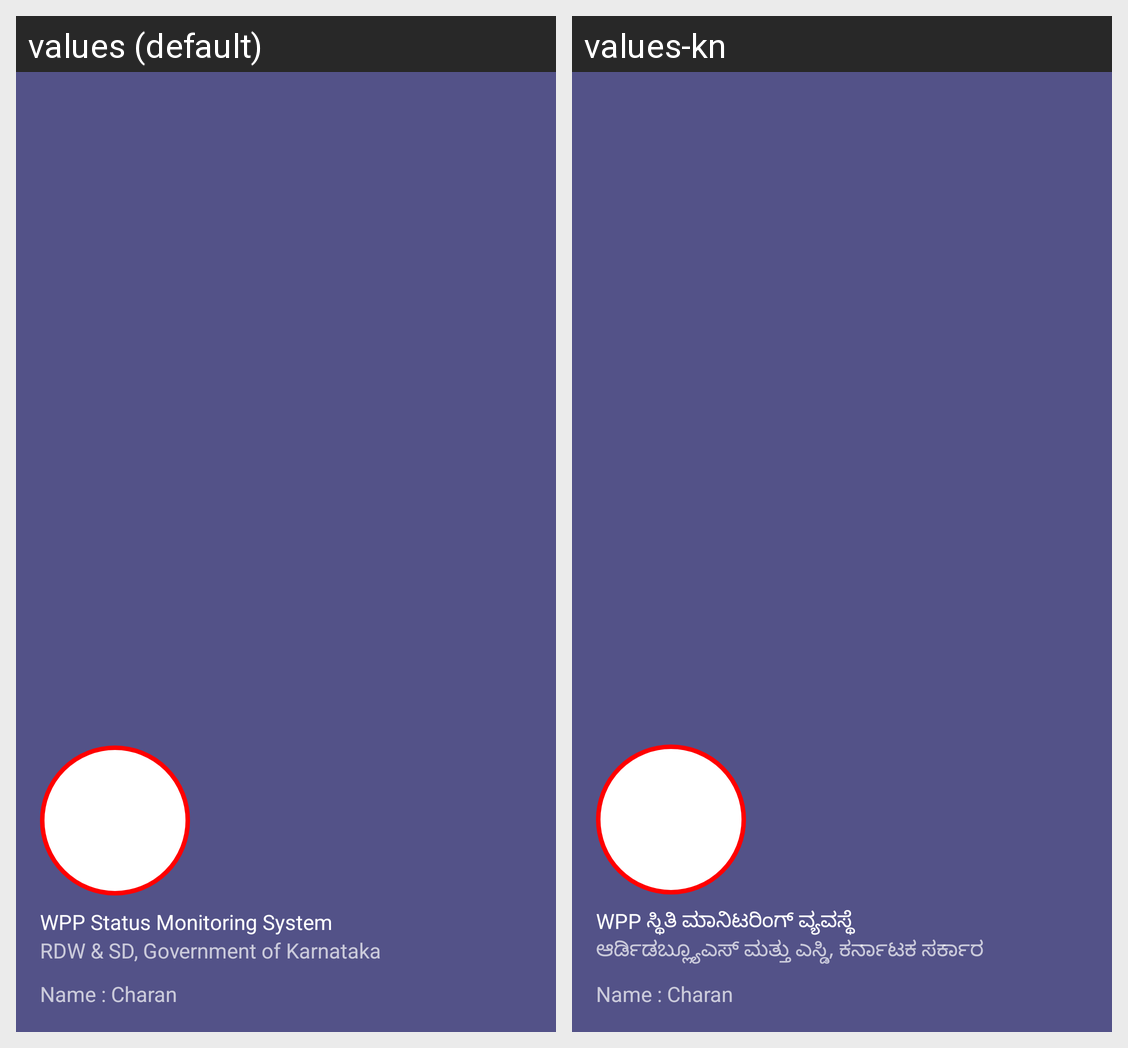

Strings drawn on this Android screen and how each of the app's shown locales translates them:
Android screen res/layout/nav_header_operator_dashboard.xml rendered under 2 locales, left to right: values (default), values-kn. Device: Nexus 5 (rendered at 1080×1920; each locale shown at half size, 540×960, under a caption strip naming it); theme AppTheme.
Strings drawn on this screen, with the default value and each locale's value (text and hints the layout hard-codes, and strings that could not be matched under every locale, appear in the picture but are not listed):

nav_header_title
  values: WPP Status Monitoring System
  values-kn: WPP ಸ್ಥಿತಿ ಮಾನಿಟರಿಂಗ್ ವ್ಯವಸ್ಥೆ

nav_header_subtitle
  values: RDW & SD, Government of Karnataka
  values-kn: ಆರ್ಡಿಡಬ್ಲ್ಯೂಎಸ್ ಮತ್ತು ಎಸ್ಡಿ, ಕರ್ನಾಟಕ ಸರ್ಕಾರ
